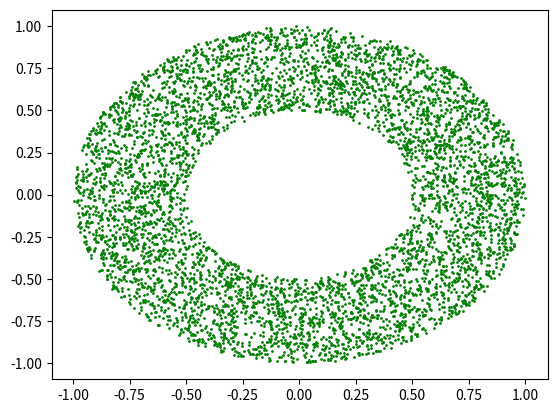

Here is the Python script that generated this plot:
import numpy as np
import matplotlib.pyplot as plt

data = 2 * np.random.rand(10000, 2) - 1
print(data)
x = data[:, 0]
y = data[:, 1]
idx = x ** 2 + y ** 2 <= 1
hole = x ** 2 + y ** 2 < 0.25
idx = np.logical_and(idx, ~hole)  # 进行逻辑与操作，将在idx范围内的和不在hole范围内的下标进行与操作

plt.plot(x[idx], y[idx], 'go', markersize=1)
plt.show()